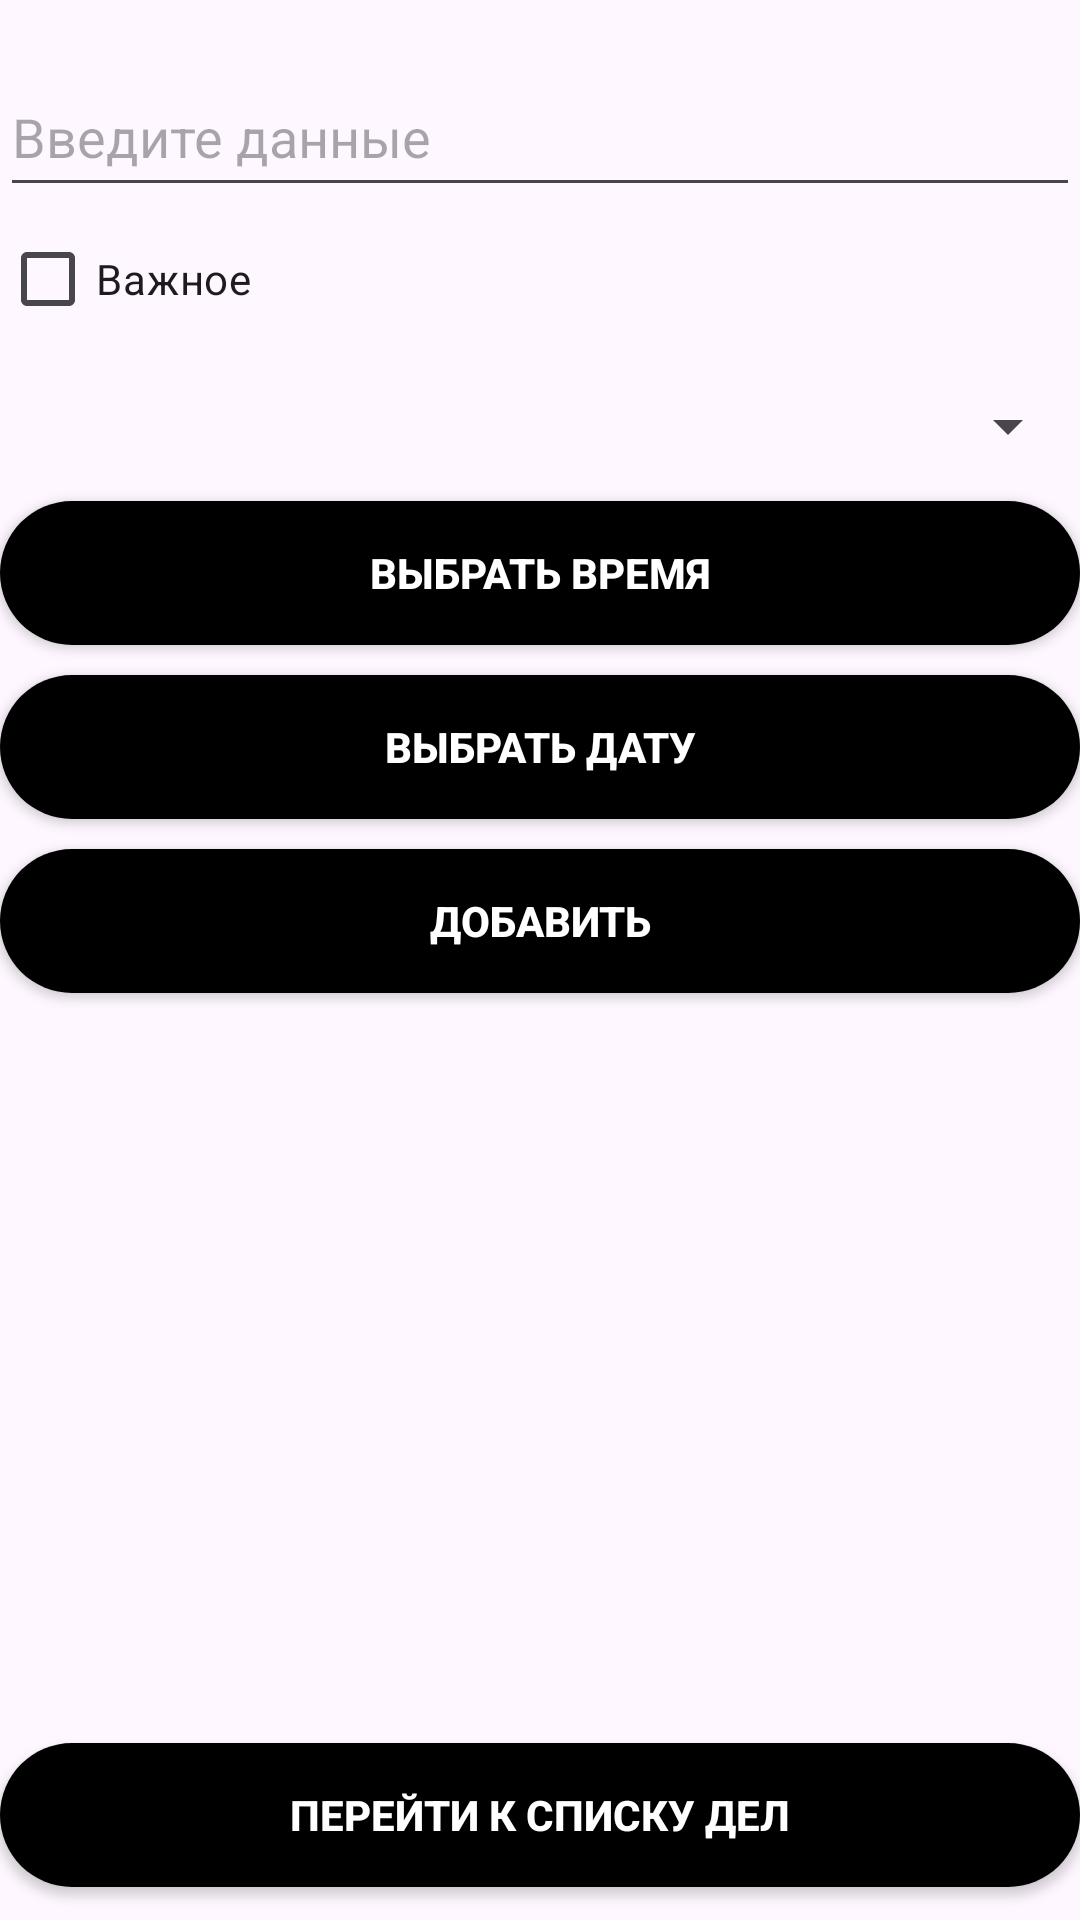

Produce the Android XML layout that renders to this screen, including the resource entries it uses.
<!-- AndroidManifest.xml: application theme Theme.Pr21KMA -->
<!-- res/layout/fragment_data.xml -->
<?xml version="1.0" encoding="utf-8"?>
<LinearLayout
    xmlns:android="http://schemas.android.com/apk/res/android"
    android:layout_width="match_parent"
    android:layout_height="match_parent"
    android:layout_margin="20dp"
    android:orientation="vertical">

    <TextView
        android:layout_width="match_parent"
        android:layout_height="wrap_content"/>

    <EditText
        android:id="@+id/title_data"
        android:layout_width="match_parent"
        android:layout_height="50sp"
        android:hint="@string/enter_data"/>

    <CheckBox
        android:id="@+id/checkbox_data"
        android:layout_width="match_parent"
        android:layout_height="wrap_content"
        android:text="@string/important"/>

    <Spinner
        android:id="@+id/spinner"
        android:layout_width="match_parent"
        android:layout_height="50sp"/>

    <androidx.appcompat.widget.AppCompatButton
        android:id="@+id/time_btn"
        android:layout_width="match_parent"
        android:layout_height="wrap_content"
        android:text="@string/setTime"
        android:background="@drawable/block_item"
        android:textColor="@color/white"
        android:textStyle="bold"
        android:layout_marginBottom="10sp"/>

    <androidx.appcompat.widget.AppCompatButton
        android:id="@+id/date_btn"
        android:layout_width="match_parent"
        android:layout_height="wrap_content"
        android:text="@string/set_date"
        android:background="@drawable/block_item"
        android:textColor="@color/white"
        android:textStyle="bold"
        android:layout_marginBottom="10sp"/>

    <androidx.appcompat.widget.AppCompatButton
        android:id="@+id/add_data"
        android:layout_width="match_parent"
        android:layout_height="wrap_content"
        android:text="@string/add"
        android:background="@drawable/block_item"
        android:textColor="@color/white"
        android:textStyle="bold"/>

    <androidx.appcompat.widget.AppCompatButton
        android:id="@+id/enter_list"
        android:layout_width="match_parent"
        android:layout_height="wrap_content"
        android:layout_marginTop="250sp"
        android:text="@string/godata"
        android:background="@drawable/block_item"
        android:textColor="@color/white"
        android:textStyle="bold"/>

</LinearLayout>
<!-- resources referenced by this layout -->
<resources>
  <!-- drawable block_item (drawable) -->
  <?xml version="1.0" encoding="utf-8"?>
  <shape xmlns:android="http://schemas.android.com/apk/res/android">
      <corners android:radius="45sp"/>
      <solid android:color="@color/black"/>
  </shape>
  <string name="add">Добавить</string>
  <string name="enter_data">Введите данные</string>
  <string name="godata">Перейти к списку дел</string>
  <string name="important">Важное</string>
  <string name="setTime">Выбрать время</string>
  <string name="set_date">Выбрать дату</string>
  <style name="Theme.Pr21KMA" parent="Base.Theme.Pr21KMA" />
  <style name="Base.Theme.Pr21KMA" parent="Theme.Material3.DayNight.NoActionBar">
          
          
      </style>
  <!-- not gathered from this repository: default colours our renderer supplied (Android Studio template values) -->
  <color name="black">#FF000000</color>
  <color name="white">#FFFFFFFF</color>
</resources>
